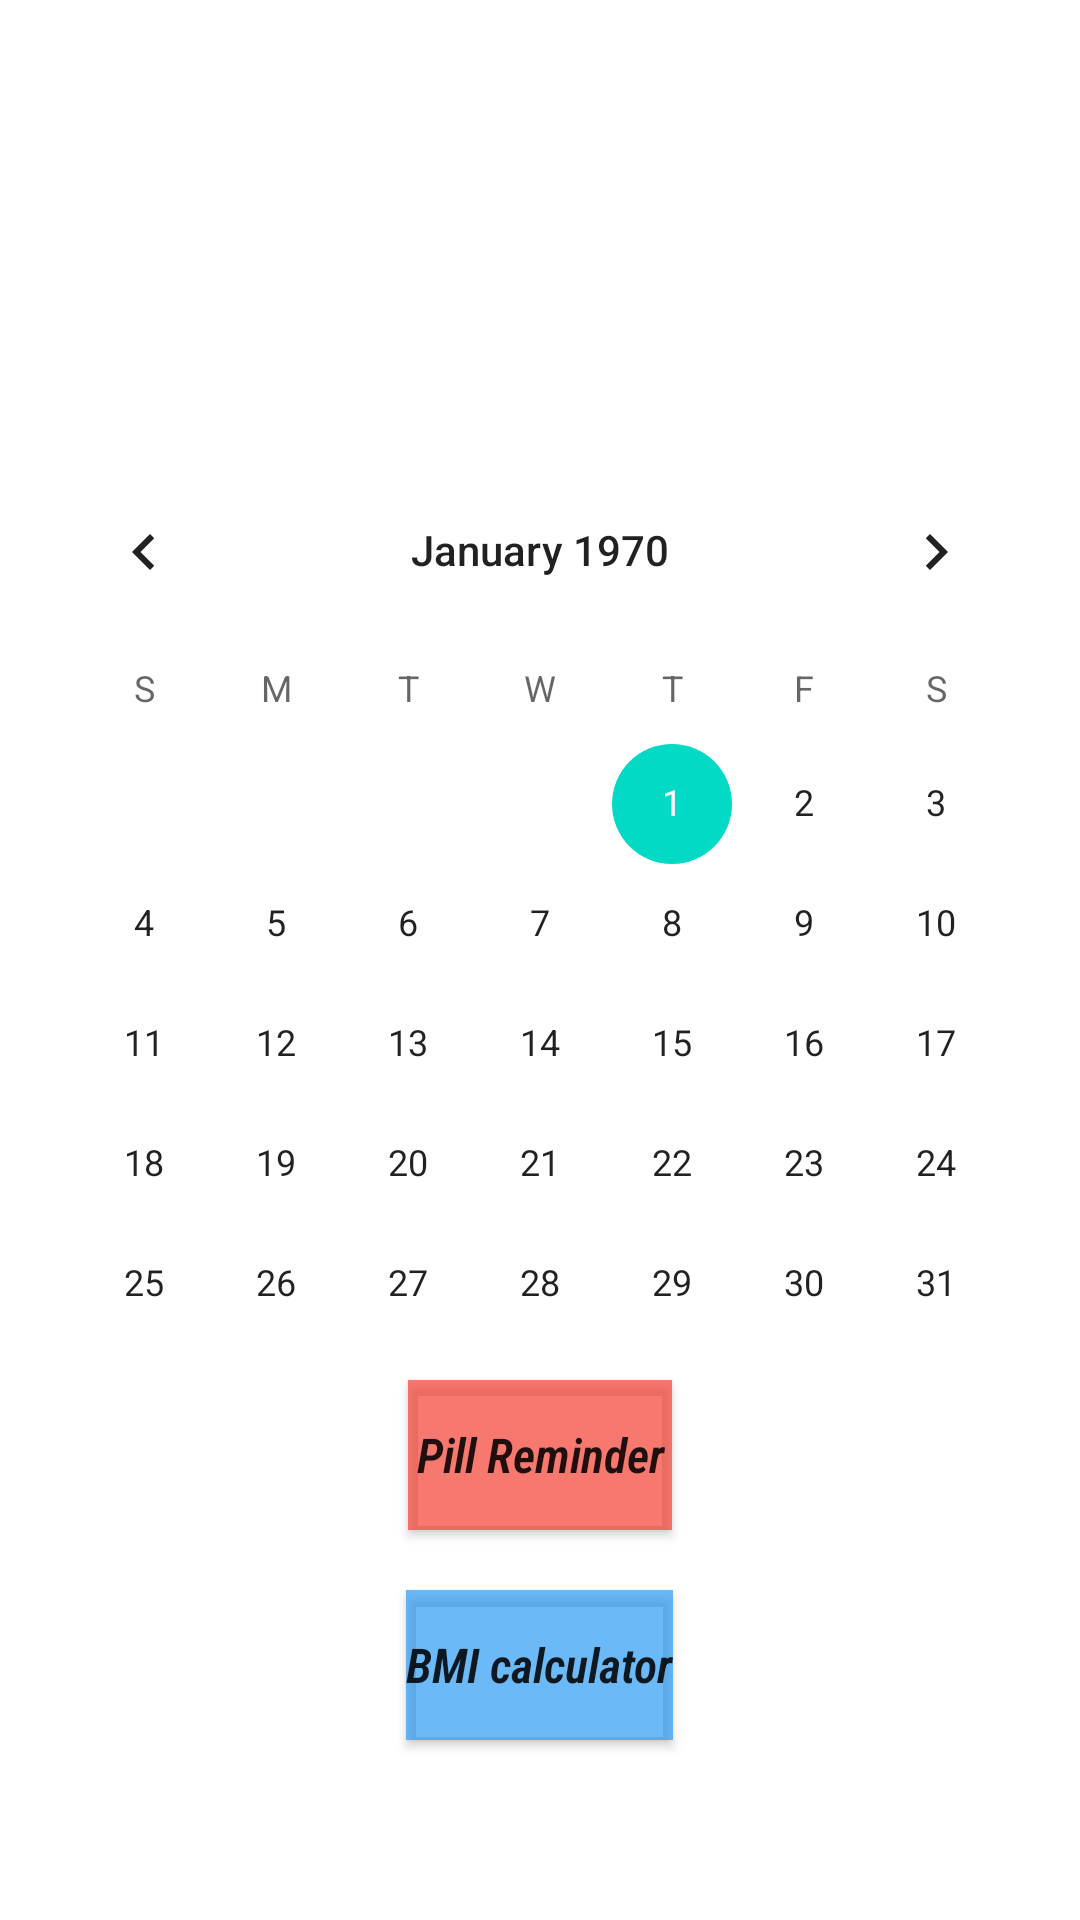

Produce the Android XML layout that renders to this screen, including the resource entries it uses.
<!-- AndroidManifest.xml: application theme Theme.BasicsAndroid -->
<!-- res/layout/activity_home_page.xml -->
<?xml version="1.0" encoding="utf-8"?>
<LinearLayout xmlns:android="http://schemas.android.com/apk/res/android"
    xmlns:app="http://schemas.android.com/apk/res-auto"
    xmlns:tools="http://schemas.android.com/tools"
    android:layout_width="match_parent"
    android:layout_height="match_parent"
    android:background="@color/white"
    android:orientation="vertical"
    tools:context=".HomePage">

    <ImageView
        android:id="@+id/imageView3"
        android:layout_width="wrap_content"
        android:layout_height="100dp"
        android:layout_gravity="center"
        android:layout_marginTop="30dp"
        app:srcCompat="@drawable/akulogo" />

    <CalendarView
        android:id="@+id/calendarView2"
        android:layout_width="wrap_content"
        android:layout_height="300dp"
        android:layout_gravity="center"
        android:layout_marginTop="20dp"
        android:foregroundGravity="center" />

    <Button
        android:id="@+id/pillBtn"
        android:layout_width="wrap_content"
        android:layout_height="50dp"
        android:layout_gravity="center"
        android:layout_marginTop="10dp"
        android:background="#4CAF50"
        android:fontFamily="sans-serif-condensed-light"
        android:text="Pill Reminder"
        android:textAllCaps="false"
        android:textSize="16sp"
        android:textStyle="bold|italic"
        android:typeface="sans"
        app:backgroundTint="#B7F44336"
        app:icon="@drawable/pillicon" />

    <Button
        android:id="@+id/bmibtn"
        android:layout_width="wrap_content"
        android:layout_height="50dp"
        android:layout_gravity="center"
        android:layout_marginTop="20dp"
        android:background="#4CAF50"
        android:fontFamily="sans-serif-condensed-light"
        android:text="BMI calculator"
        android:textAllCaps="false"
        android:textSize="16sp"
        android:textStyle="bold|italic"
        android:typeface="sans"
        app:backgroundTint="#A92196F3"
        app:icon="@drawable/calculatoricon" />

</LinearLayout>
<!-- resources referenced by this layout -->
<resources>
  <!-- drawable pillicon: png bitmap (drawable-v24, 486 bytes) -->
  <style name="Theme.BasicsAndroid" parent="Theme.MaterialComponents.DayNight.DarkActionBar">
          
          <item name="colorPrimary">@color/purple_500</item>
          <item name="colorPrimaryVariant">@color/purple_700</item>
          <item name="colorOnPrimary">@color/white</item>
          
          <item name="colorSecondary">@color/teal_200</item>
          <item name="colorSecondaryVariant">@color/teal_700</item>
          <item name="colorOnSecondary">@color/black</item>
          
          <item name="android:statusBarColor" tools:targetApi="l">?attr/colorPrimaryVariant</item>
          
      </style>
  <!-- not gathered from this repository: default colours our renderer supplied (Android Studio template values) -->
  <color name="purple_500">#FF6200EE</color>
  <color name="purple_700">#FF3700B3</color>
  <color name="teal_200">#FF03DAC5</color>
  <color name="teal_700">#FF018786</color>
  <color name="black">#FF000000</color>
  <color name="white">#FFFFFFFF</color>
</resources>
